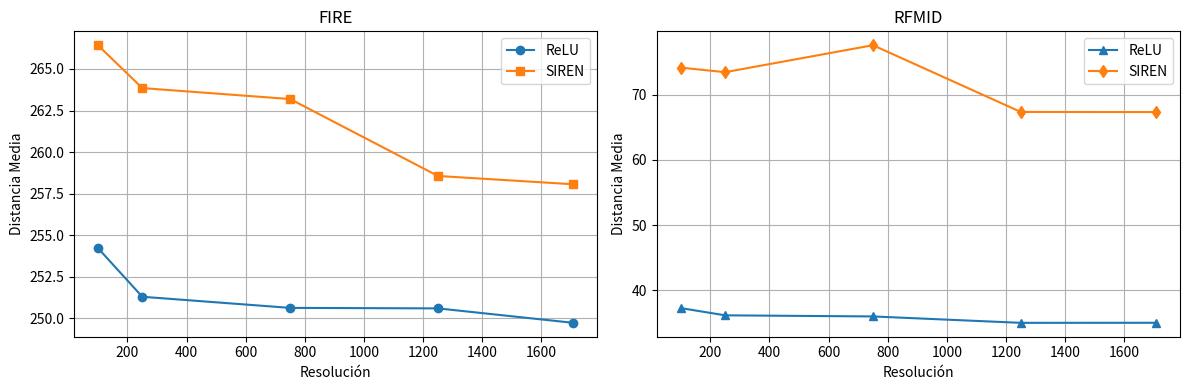

Python code for this plot:
import matplotlib.pyplot as plt

# Data
resolutions = [100, 250, 750, 1250, 1708]
fire_relu = [254.22, 251.29, 250.62, 250.59, 249.72]
fire_siren = [266.43, 263.85, 263.19, 258.56, 258.06]
rfmid_relu = [37.29, 36.18, 36.01, 35.03, 35.04]
rfmid_siren = [74.12, 73.42, 77.55, 67.33, 67.31]

# Create subplots
fig, axes = plt.subplots(1, 2, figsize=(12, 4))

# FIRE plot
axes[0].plot(resolutions, fire_relu, marker='o', label='ReLU')
axes[0].plot(resolutions, fire_siren, marker='s', label='SIREN')
axes[0].set_xlabel('Resolución')
axes[0].set_ylabel('Distancia Media')
axes[0].set_title('FIRE')
axes[0].grid(True)
axes[0].legend()

# RFMID plot
axes[1].plot(resolutions, rfmid_relu, marker='^', label='ReLU')
axes[1].plot(resolutions, rfmid_siren, marker='d', label='SIREN')
axes[1].set_xlabel('Resolución')
axes[1].set_ylabel('Distancia Media')
axes[1].set_title('RFMID')
axes[1].grid(True)
axes[1].legend()

plt.tight_layout()
plt.savefig("fastchart.png")
plt.close()
